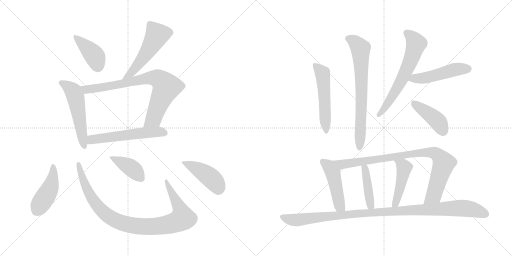
t = 0.00 s
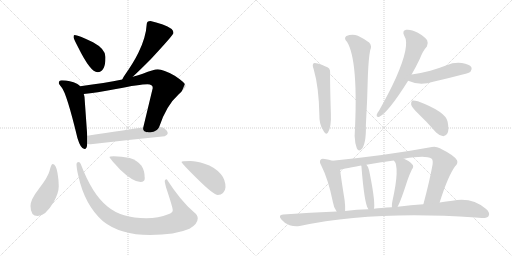
t = 2.78 s
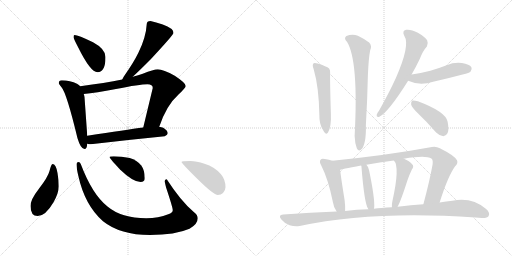
t = 5.56 s
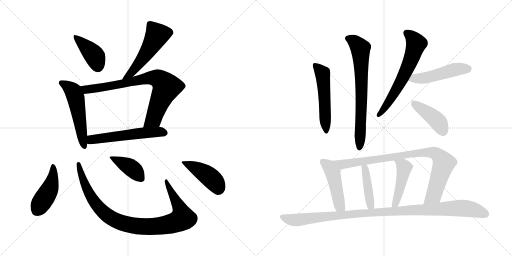
t = 8.34 s
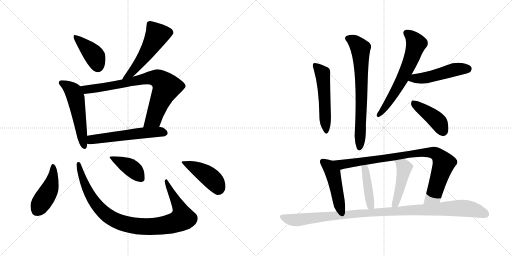
t = 11.12 s
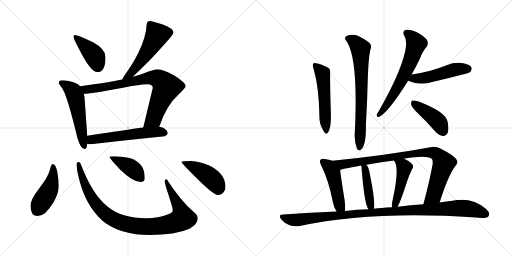
t = 13.90 s

The animated SVG that drew these frames (rendered in a browser with its animation timeline set to each time). Animation: 19 CSS @keyframes rules; one cycle of 13.90 s.

<svg version="1.1" viewBox="0 0 2048 1024" xmlns="http://www.w3.org/2000/svg">
  <g stroke="lightgray" stroke-dasharray="1,1" stroke-width="1" transform="scale(4, 4)">
    <line x1="0" y1="0" x2="256" y2="256"></line>
    <line x1="256" y1="0" x2="0" y2="256"></line>
    <line x1="128" y1="0" x2="128" y2="256"></line>
    <line x1="0" y1="128" x2="256" y2="128"></line>
    <line x1="256" y1="0" x2="512" y2="256"></line>
    <line x1="512" y1="0" x2="256" y2="256"></line>
    <line x1="384" y1="0" x2="384" y2="256"></line>
    <line x1="256" y1="128" x2="512" y2="128"></line>
  </g>
<g transform="scale(1, -1) translate(0, -850)">
   <style type="text/css">
    @keyframes keyframes0 {
      from {
       stroke: black;
       stroke-dashoffset: 409;
       stroke-width: 128;
       }
       57% {
       animation-timing-function: step-end;
       stroke: black;
       stroke-dashoffset: 0;
       stroke-width: 128;
       }
       to {
       stroke: black;
       stroke-width: 1024;
       }
       }
       #make-me-a-hanzi-animation-0 {
         animation: keyframes0 0.582845s both;
         animation-delay: 0.000000s;
         animation-timing-function: linear;
       }
    @keyframes keyframes1 {
      from {
       stroke: black;
       stroke-dashoffset: 536;
       stroke-width: 128;
       }
       64% {
       animation-timing-function: step-end;
       stroke: black;
       stroke-dashoffset: 0;
       stroke-width: 128;
       }
       to {
       stroke: black;
       stroke-width: 1024;
       }
       }
       #make-me-a-hanzi-animation-1 {
         animation: keyframes1 0.686198s both;
         animation-delay: 0.582845s;
         animation-timing-function: linear;
       }
    @keyframes keyframes2 {
      from {
       stroke: black;
       stroke-dashoffset: 542;
       stroke-width: 128;
       }
       64% {
       animation-timing-function: step-end;
       stroke: black;
       stroke-dashoffset: 0;
       stroke-width: 128;
       }
       to {
       stroke: black;
       stroke-width: 1024;
       }
       }
       #make-me-a-hanzi-animation-2 {
         animation: keyframes2 0.691081s both;
         animation-delay: 1.269043s;
         animation-timing-function: linear;
       }
    @keyframes keyframes3 {
      from {
       stroke: black;
       stroke-dashoffset: 797;
       stroke-width: 128;
       }
       72% {
       animation-timing-function: step-end;
       stroke: black;
       stroke-dashoffset: 0;
       stroke-width: 128;
       }
       to {
       stroke: black;
       stroke-width: 1024;
       }
       }
       #make-me-a-hanzi-animation-3 {
         animation: keyframes3 0.898600s both;
         animation-delay: 1.960124s;
         animation-timing-function: linear;
       }
    @keyframes keyframes4 {
      from {
       stroke: black;
       stroke-dashoffset: 566;
       stroke-width: 128;
       }
       65% {
       animation-timing-function: step-end;
       stroke: black;
       stroke-dashoffset: 0;
       stroke-width: 128;
       }
       to {
       stroke: black;
       stroke-width: 1024;
       }
       }
       #make-me-a-hanzi-animation-4 {
         animation: keyframes4 0.710612s both;
         animation-delay: 2.858724s;
         animation-timing-function: linear;
       }
    @keyframes keyframes5 {
      from {
       stroke: black;
       stroke-dashoffset: 448;
       stroke-width: 128;
       }
       59% {
       animation-timing-function: step-end;
       stroke: black;
       stroke-dashoffset: 0;
       stroke-width: 128;
       }
       to {
       stroke: black;
       stroke-width: 1024;
       }
       }
       #make-me-a-hanzi-animation-5 {
         animation: keyframes5 0.614583s both;
         animation-delay: 3.569336s;
         animation-timing-function: linear;
       }
    @keyframes keyframes6 {
      from {
       stroke: black;
       stroke-dashoffset: 970;
       stroke-width: 128;
       }
       76% {
       animation-timing-function: step-end;
       stroke: black;
       stroke-dashoffset: 0;
       stroke-width: 128;
       }
       to {
       stroke: black;
       stroke-width: 1024;
       }
       }
       #make-me-a-hanzi-animation-6 {
         animation: keyframes6 1.039388s both;
         animation-delay: 4.183919s;
         animation-timing-function: linear;
       }
    @keyframes keyframes7 {
      from {
       stroke: black;
       stroke-dashoffset: 409;
       stroke-width: 128;
       }
       57% {
       animation-timing-function: step-end;
       stroke: black;
       stroke-dashoffset: 0;
       stroke-width: 128;
       }
       to {
       stroke: black;
       stroke-width: 1024;
       }
       }
       #make-me-a-hanzi-animation-7 {
         animation: keyframes7 0.582845s both;
         animation-delay: 5.223307s;
         animation-timing-function: linear;
       }
    @keyframes keyframes8 {
      from {
       stroke: black;
       stroke-dashoffset: 443;
       stroke-width: 128;
       }
       59% {
       animation-timing-function: step-end;
       stroke: black;
       stroke-dashoffset: 0;
       stroke-width: 128;
       }
       to {
       stroke: black;
       stroke-width: 1024;
       }
       }
       #make-me-a-hanzi-animation-8 {
         animation: keyframes8 0.610514s both;
         animation-delay: 5.806152s;
         animation-timing-function: linear;
       }
    @keyframes keyframes9 {
      from {
       stroke: black;
       stroke-dashoffset: 530;
       stroke-width: 128;
       }
       63% {
       animation-timing-function: step-end;
       stroke: black;
       stroke-dashoffset: 0;
       stroke-width: 128;
       }
       to {
       stroke: black;
       stroke-width: 1024;
       }
       }
       #make-me-a-hanzi-animation-9 {
         animation: keyframes9 0.681315s both;
         animation-delay: 6.416666s;
         animation-timing-function: linear;
       }
    @keyframes keyframes10 {
      from {
       stroke: black;
       stroke-dashoffset: 716;
       stroke-width: 128;
       }
       70% {
       animation-timing-function: step-end;
       stroke: black;
       stroke-dashoffset: 0;
       stroke-width: 128;
       }
       to {
       stroke: black;
       stroke-width: 1024;
       }
       }
       #make-me-a-hanzi-animation-10 {
         animation: keyframes10 0.832682s both;
         animation-delay: 7.097981s;
         animation-timing-function: linear;
       }
    @keyframes keyframes11 {
      from {
       stroke: black;
       stroke-dashoffset: 637;
       stroke-width: 128;
       }
       67% {
       animation-timing-function: step-end;
       stroke: black;
       stroke-dashoffset: 0;
       stroke-width: 128;
       }
       to {
       stroke: black;
       stroke-width: 1024;
       }
       }
       #make-me-a-hanzi-animation-11 {
         animation: keyframes11 0.768392s both;
         animation-delay: 7.930663s;
         animation-timing-function: linear;
       }
    @keyframes keyframes12 {
      from {
       stroke: black;
       stroke-dashoffset: 492;
       stroke-width: 128;
       }
       62% {
       animation-timing-function: step-end;
       stroke: black;
       stroke-dashoffset: 0;
       stroke-width: 128;
       }
       to {
       stroke: black;
       stroke-width: 1024;
       }
       }
       #make-me-a-hanzi-animation-12 {
         animation: keyframes12 0.650391s both;
         animation-delay: 8.699055s;
         animation-timing-function: linear;
       }
    @keyframes keyframes13 {
      from {
       stroke: black;
       stroke-dashoffset: 426;
       stroke-width: 128;
       }
       58% {
       animation-timing-function: step-end;
       stroke: black;
       stroke-dashoffset: 0;
       stroke-width: 128;
       }
       to {
       stroke: black;
       stroke-width: 1024;
       }
       }
       #make-me-a-hanzi-animation-13 {
         animation: keyframes13 0.596680s both;
         animation-delay: 9.349446s;
         animation-timing-function: linear;
       }
    @keyframes keyframes14 {
      from {
       stroke: black;
       stroke-dashoffset: 472;
       stroke-width: 128;
       }
       61% {
       animation-timing-function: step-end;
       stroke: black;
       stroke-dashoffset: 0;
       stroke-width: 128;
       }
       to {
       stroke: black;
       stroke-width: 1024;
       }
       }
       #make-me-a-hanzi-animation-14 {
         animation: keyframes14 0.634115s both;
         animation-delay: 9.946126s;
         animation-timing-function: linear;
       }
    @keyframes keyframes15 {
      from {
       stroke: black;
       stroke-dashoffset: 897;
       stroke-width: 128;
       }
       74% {
       animation-timing-function: step-end;
       stroke: black;
       stroke-dashoffset: 0;
       stroke-width: 128;
       }
       to {
       stroke: black;
       stroke-width: 1024;
       }
       }
       #make-me-a-hanzi-animation-15 {
         animation: keyframes15 0.979980s both;
         animation-delay: 10.580241s;
         animation-timing-function: linear;
       }
    @keyframes keyframes16 {
      from {
       stroke: black;
       stroke-dashoffset: 420;
       stroke-width: 128;
       }
       58% {
       animation-timing-function: step-end;
       stroke: black;
       stroke-dashoffset: 0;
       stroke-width: 128;
       }
       to {
       stroke: black;
       stroke-width: 1024;
       }
       }
       #make-me-a-hanzi-animation-16 {
         animation: keyframes16 0.591797s both;
         animation-delay: 11.560221s;
         animation-timing-function: linear;
       }
    @keyframes keyframes17 {
      from {
       stroke: black;
       stroke-dashoffset: 461;
       stroke-width: 128;
       }
       60% {
       animation-timing-function: step-end;
       stroke: black;
       stroke-dashoffset: 0;
       stroke-width: 128;
       }
       to {
       stroke: black;
       stroke-width: 1024;
       }
       }
       #make-me-a-hanzi-animation-17 {
         animation: keyframes17 0.625163s both;
         animation-delay: 12.152018s;
         animation-timing-function: linear;
       }
    @keyframes keyframes18 {
      from {
       stroke: black;
       stroke-dashoffset: 1076;
       stroke-width: 128;
       }
       78% {
       animation-timing-function: step-end;
       stroke: black;
       stroke-dashoffset: 0;
       stroke-width: 128;
       }
       to {
       stroke: black;
       stroke-width: 1024;
       }
       }
       #make-me-a-hanzi-animation-18 {
         animation: keyframes18 1.125651s both;
         animation-delay: 12.777181s;
         animation-timing-function: linear;
       }
</style>
<path d="M 298.0 710.0 Q 294.0 710.0 294.0 701.0 Q 294.0 696.0 313.0 660.0 Q 362.0 561.0 390.0 561.0 Q 422.0 561.0 422.0 622.0 Q 422.0 654.0 372.0 681.0 Q 312.0 710.0 298.0 710.0 Z" fill="lightgray"></path> 
<path d="M 602.0 766.0 Q 587.0 766.0 587.0 754.0 Q 584.0 701.0 554.0 640.0 Q 534.0 599.0 500.0 551.0 Q 492.0 540.0 489.0 532.0 C 476.0 505.0 509.0 523.0 531.0 543.0 Q 555.0 565.0 603.0 613.0 Q 694.0 711.0 694.0 718.0 Q 694.0 737.0 651.0 752.0 Q 623.0 762.0 602.0 766.0 Z" fill="lightgray"></path> 
<path d="M 321.0 505.0 Q 316.0 511.0 308.0 515.0 Q 281.0 528.0 247.0 529.0 Q 235.0 529.0 235.0 517.0 Q 236.0 514.0 246.0 501.0 Q 266.0 479.0 310.0 297.0 Q 323.0 254.0 338.0 254.0 Q 348.0 254.0 349.0 275.0 L 349.0 307.0 L 338.0 462.0 Q 337.0 468.0 335.0 474.0 L 321.0 505.0 Z" fill="lightgray"></path> 
<path d="M 489.0 532.0 Q 421.0 518.0 321.0 505.0 C 291.0 501.0 305.0 471.0 335.0 474.0 Q 383.0 479.0 464.0 494.0 Q 559.0 513.0 590.0 513.0 Q 611.0 513.0 611.0 498.0 L 573.0 340.0 C 566.0 311.0 627.0 315.0 637.0 343.0 Q 666.0 429.0 713.0 471.0 Q 743.0 499.0 743.0 506.0 Q 743.0 518.0 699.0 547.0 Q 653.0 573.0 631.0 573.0 Q 615.0 573.0 571.0 555.0 Q 554.0 549.0 531.0 543.0 L 489.0 532.0 Z" fill="lightgray"></path> 
<path d="M 349.0 275.0 Q 356.0 273.0 363.0 273.0 Q 507.0 290.0 659.0 305.0 Q 671.0 311.0 671.0 317.0 Q 671.0 328.0 653.0 339.0 Q 646.0 342.0 637.0 343.0 L 573.0 340.0 Q 507.0 331.0 349.0 307.0 C 319.0 302.0 319.0 280.0 349.0 275.0 Z" fill="lightgray"></path> 
<path d="M 210.0 194.0 Q 205.0 194.0 198.0 166.0 Q 192.0 142.0 155.0 94.0 Q 122.0 52.0 122.0 26.0 Q 122.0 -14.0 151.0 -14.0 Q 182.0 -14.0 214.0 41.0 Q 235.0 78.0 235.0 105.0 Q 235.0 130.0 230.0 158.0 Q 224.0 194.0 210.0 194.0 Z" fill="lightgray"></path> 
<path d="M 315.0 202.0 Q 306.0 202.0 306.0 194.0 Q 306.0 177.0 313.0 148.0 Q 339.0 29.0 412.0 -35.0 Q 481.0 -90.0 600.0 -90.0 Q 701.0 -90.0 758.0 -65.0 Q 791.0 -46.0 791.0 -23.0 Q 791.0 -10.0 775.0 2.0 Q 723.0 46.0 667.0 133.0 Q 659.0 133.0 659.0 126.0 Q 659.0 120.0 665.0 98.0 Q 691.0 20.0 691.0 9.0 Q 691.0 -1.0 673.0 -7.0 Q 634.0 -23.0 585.0 -23.0 Q 486.0 -23.0 430.0 24.0 Q 369.0 72.0 323.0 194.0 Q 319.0 202.0 315.0 202.0 Z" fill="lightgray"></path> 
<path d="M 455.0 225.0 Q 438.0 225.0 438.0 221.0 Q 438.0 218.0 480.0 172.0 Q 532.0 122.0 562.0 122.0 Q 579.0 122.0 579.0 137.0 Q 579.0 169.0 565.0 188.0 Q 548.0 209.0 519.0 218.0 Q 486.0 225.0 455.0 225.0 Z" fill="lightgray"></path> 
<path d="M 762.0 206.0 Q 726.0 206.0 726.0 202.0 Q 726.0 197.0 792.0 132.0 Q 855.0 70.0 871.0 70.0 Q 884.0 70.0 892.0 78.0 Q 902.0 89.0 902.0 101.0 Q 902.0 132.0 883.0 154.0 Q 859.0 182.0 818.0 195.0 Q 785.0 206.0 762.0 206.0 Z" fill="lightgray"></path> 
<path d="M 1254.5 574.0 Q 1275.5 502.0 1277.5 389.0 Q 1276.5 355.0 1291.5 331.0 Q 1304.5 306.0 1312.5 321.0 Q 1325.5 343.0 1323.5 394.0 Q 1319.5 529.0 1320.5 557.0 Q 1321.5 570.0 1316.5 576.0 Q 1306.5 585.0 1270.5 596.0 Q 1258.5 600.0 1254.5 597.0 Q 1247.5 591.0 1254.5 574.0 Z" fill="lightgray"></path> 
<path d="M 1388.5 682.0 Q 1434.5 606.0 1418.5 306.0 Q 1419.5 276.0 1427.5 256.0 Q 1434.5 244.0 1443.5 251.0 Q 1465.5 269.0 1463.5 350.0 Q 1469.5 455.0 1471.5 548.0 Q 1474.5 618.0 1480.5 648.0 Q 1489.5 667.0 1476.5 680.0 Q 1460.5 693.0 1431.5 707.0 Q 1409.5 716.0 1385.5 706.0 Q 1373.5 697.0 1388.5 682.0 Z" fill="lightgray"></path> 
<path d="M 1646.5 552.0 Q 1662.5 580.0 1678.5 613.0 Q 1691.5 647.0 1707.5 664.0 Q 1714.5 676.0 1708.5 689.0 Q 1702.5 701.0 1671.5 719.0 Q 1643.5 734.0 1624.5 731.0 Q 1606.5 727.0 1617.5 706.0 Q 1641.5 670.0 1583.5 538.0 Q 1555.5 477.0 1516.5 408.0 Q 1507.5 396.0 1506.5 390.0 Q 1505.5 380.0 1517.5 383.0 Q 1553.5 401.0 1632.5 527.0 L 1646.5 552.0 Z" fill="lightgray"></path> 
<path d="M 1632.5 527.0 Q 1678.5 506.0 1732.5 523.0 Q 1790.5 536.0 1850.5 552.0 Q 1878.5 559.0 1882.5 564.0 Q 1889.5 573.0 1885.5 581.0 Q 1878.5 593.0 1847.5 598.0 Q 1816.5 602.0 1786.5 589.0 Q 1755.5 577.0 1721.5 567.0 Q 1687.5 558.0 1646.5 552.0 C 1616.5 548.0 1604.5 539.0 1632.5 527.0 Z" fill="lightgray"></path> 
<path d="M 1671.5 397.0 Q 1707.5 363.0 1744.5 320.0 Q 1757.5 307.0 1773.5 305.0 Q 1783.5 305.0 1790.5 318.0 Q 1796.5 331.0 1790.5 363.0 Q 1783.5 403.0 1671.5 445.0 Q 1656.5 449.0 1649.5 448.0 Q 1643.5 444.0 1644.5 432.0 Q 1647.5 420.0 1671.5 397.0 Z" fill="lightgray"></path> 
<path d="M 1329.5 207.0 Q 1316.5 211.0 1299.5 214.0 Q 1286.5 218.0 1282.5 211.0 Q 1275.5 204.0 1285.5 187.0 Q 1313.5 132.0 1331.5 42.0 Q 1334.5 20.0 1346.5 4.0 C 1363.5 -21.0 1379.5 -24.0 1380.5 6.0 Q 1381.5 24.0 1378.5 49.0 Q 1363.5 142.0 1360.5 171.0 C 1357.5 199.0 1357.5 199.0 1329.5 207.0 Z" fill="lightgray"></path> 
<path d="M 1758.5 40.0 Q 1791.5 145.0 1820.5 185.0 Q 1832.5 195.0 1828.5 208.0 Q 1821.5 226.0 1759.5 257.0 Q 1743.5 266.0 1727.5 262.0 Q 1549.5 229.0 1329.5 207.0 C 1299.5 204.0 1331.5 164.0 1360.5 171.0 Q 1360.5 172.0 1444.5 188.0 L 1465.5 191.0 Q 1517.5 201.0 1575.5 208.0 L 1615.5 215.0 Q 1702.5 230.0 1725.5 216.0 Q 1732.5 212.0 1730.5 193.0 Q 1718.5 126.0 1693.5 33.0 C 1685.5 4.0 1749.5 11.0 1758.5 40.0 Z" fill="lightgray"></path> 
<path d="M 1495.5 15.0 Q 1495.5 16.0 1496.5 18.0 Q 1500.5 52.0 1476.5 168.0 Q 1475.5 181.0 1465.5 191.0 C 1445.5 214.0 1437.5 217.0 1444.5 188.0 L 1445.5 187.0 Q 1457.5 34.0 1472.5 15.0 L 1473.5 13.0 C 1488.5 -13.0 1489.5 -14.0 1495.5 15.0 Z" fill="lightgray"></path> 
<path d="M 1590.5 23.0 Q 1603.5 47.0 1629.5 128.0 Q 1635.5 147.0 1647.5 172.0 Q 1657.5 185.0 1648.5 193.0 Q 1638.5 206.0 1615.5 215.0 C 1587.5 227.0 1557.5 232.0 1575.5 208.0 Q 1600.5 183.0 1569.5 45.0 Q 1566.5 32.0 1567.5 21.0 C 1568.5 -9.0 1577.5 -4.0 1590.5 23.0 Z" fill="lightgray"></path> 
<path d="M 1346.5 4.0 Q 1243.5 0.0 1132.5 -8.0 Q 1110.5 -9.0 1125.5 -28.0 Q 1138.5 -44.0 1158.5 -51.0 Q 1180.5 -58.0 1198.5 -54.0 Q 1492.5 9.0 1902.5 -20.0 Q 1914.5 -20.0 1927.5 -22.0 Q 1948.5 -23.0 1954.5 -14.0 Q 1961.5 -1.0 1944.5 14.0 Q 1887.5 63.0 1809.5 47.0 Q 1785.5 44.0 1758.5 40.0 L 1693.5 33.0 Q 1644.5 30.0 1590.5 23.0 L 1567.5 21.0 Q 1546.5 21.0 1526.5 18.0 Q 1510.5 17.0 1495.5 15.0 L 1473.5 13.0 Q 1427.5 12.0 1380.5 6.0 L 1346.5 4.0 Z" fill="lightgray"></path> 
      <clipPath id="make-me-a-hanzi-clip-0">
      <path d="M 298.0 710.0 Q 294.0 710.0 294.0 701.0 Q 294.0 696.0 313.0 660.0 Q 362.0 561.0 390.0 561.0 Q 422.0 561.0 422.0 622.0 Q 422.0 654.0 372.0 681.0 Q 312.0 710.0 298.0 710.0 Z" fill="lightgray"></path>
      </clipPath>
      <path clip-path="url(#make-me-a-hanzi-clip-0)" d="M 301.0 703.0 L 378.0 627.0 L 391.0 584.0 " fill="none" id="make-me-a-hanzi-animation-0" stroke-dasharray="281 562" stroke-linecap="round"></path>

      <clipPath id="make-me-a-hanzi-clip-1">
      <path d="M 602.0 766.0 Q 587.0 766.0 587.0 754.0 Q 584.0 701.0 554.0 640.0 Q 534.0 599.0 500.0 551.0 Q 492.0 540.0 489.0 532.0 C 476.0 505.0 509.0 523.0 531.0 543.0 Q 555.0 565.0 603.0 613.0 Q 694.0 711.0 694.0 718.0 Q 694.0 737.0 651.0 752.0 Q 623.0 762.0 602.0 766.0 Z" fill="lightgray"></path>
      </clipPath>
      <path clip-path="url(#make-me-a-hanzi-clip-1)" d="M 685.0 720.0 L 628.0 710.0 L 578.0 625.0 L 521.0 554.0 L 496.0 534.0 " fill="none" id="make-me-a-hanzi-animation-1" stroke-dasharray="408 816" stroke-linecap="round"></path>

      <clipPath id="make-me-a-hanzi-clip-2">
      <path d="M 321.0 505.0 Q 316.0 511.0 308.0 515.0 Q 281.0 528.0 247.0 529.0 Q 235.0 529.0 235.0 517.0 Q 236.0 514.0 246.0 501.0 Q 266.0 479.0 310.0 297.0 Q 323.0 254.0 338.0 254.0 Q 348.0 254.0 349.0 275.0 L 349.0 307.0 L 338.0 462.0 Q 337.0 468.0 335.0 474.0 L 321.0 505.0 Z" fill="lightgray"></path>
      </clipPath>
      <path clip-path="url(#make-me-a-hanzi-clip-2)" d="M 244.0 519.0 L 289.0 489.0 L 301.0 465.0 L 337.0 263.0 " fill="none" id="make-me-a-hanzi-animation-2" stroke-dasharray="414 828" stroke-linecap="round"></path>

      <clipPath id="make-me-a-hanzi-clip-3">
      <path d="M 489.0 532.0 Q 421.0 518.0 321.0 505.0 C 291.0 501.0 305.0 471.0 335.0 474.0 Q 383.0 479.0 464.0 494.0 Q 559.0 513.0 590.0 513.0 Q 611.0 513.0 611.0 498.0 L 573.0 340.0 C 566.0 311.0 627.0 315.0 637.0 343.0 Q 666.0 429.0 713.0 471.0 Q 743.0 499.0 743.0 506.0 Q 743.0 518.0 699.0 547.0 Q 653.0 573.0 631.0 573.0 Q 615.0 573.0 571.0 555.0 Q 554.0 549.0 531.0 543.0 L 489.0 532.0 Z" fill="lightgray"></path>
      </clipPath>
      <path clip-path="url(#make-me-a-hanzi-clip-3)" d="M 330.0 503.0 L 345.0 492.0 L 362.0 493.0 L 494.0 515.0 L 589.0 538.0 L 637.0 533.0 L 666.0 503.0 L 614.0 374.0 L 579.0 346.0 " fill="none" id="make-me-a-hanzi-animation-3" stroke-dasharray="669 1338" stroke-linecap="round"></path>

      <clipPath id="make-me-a-hanzi-clip-4">
      <path d="M 349.0 275.0 Q 356.0 273.0 363.0 273.0 Q 507.0 290.0 659.0 305.0 Q 671.0 311.0 671.0 317.0 Q 671.0 328.0 653.0 339.0 Q 646.0 342.0 637.0 343.0 L 573.0 340.0 Q 507.0 331.0 349.0 307.0 C 319.0 302.0 319.0 280.0 349.0 275.0 Z" fill="lightgray"></path>
      </clipPath>
      <path clip-path="url(#make-me-a-hanzi-clip-4)" d="M 357.0 280.0 L 367.0 291.0 L 420.0 300.0 L 580.0 319.0 L 660.0 319.0 " fill="none" id="make-me-a-hanzi-animation-4" stroke-dasharray="438 876" stroke-linecap="round"></path>

      <clipPath id="make-me-a-hanzi-clip-5">
      <path d="M 210.0 194.0 Q 205.0 194.0 198.0 166.0 Q 192.0 142.0 155.0 94.0 Q 122.0 52.0 122.0 26.0 Q 122.0 -14.0 151.0 -14.0 Q 182.0 -14.0 214.0 41.0 Q 235.0 78.0 235.0 105.0 Q 235.0 130.0 230.0 158.0 Q 224.0 194.0 210.0 194.0 Z" fill="lightgray"></path>
      </clipPath>
      <path clip-path="url(#make-me-a-hanzi-clip-5)" d="M 212.0 187.0 L 213.0 148.0 L 202.0 102.0 L 149.0 11.0 " fill="none" id="make-me-a-hanzi-animation-5" stroke-dasharray="320 640" stroke-linecap="round"></path>

      <clipPath id="make-me-a-hanzi-clip-6">
      <path d="M 315.0 202.0 Q 306.0 202.0 306.0 194.0 Q 306.0 177.0 313.0 148.0 Q 339.0 29.0 412.0 -35.0 Q 481.0 -90.0 600.0 -90.0 Q 701.0 -90.0 758.0 -65.0 Q 791.0 -46.0 791.0 -23.0 Q 791.0 -10.0 775.0 2.0 Q 723.0 46.0 667.0 133.0 Q 659.0 133.0 659.0 126.0 Q 659.0 120.0 665.0 98.0 Q 691.0 20.0 691.0 9.0 Q 691.0 -1.0 673.0 -7.0 Q 634.0 -23.0 585.0 -23.0 Q 486.0 -23.0 430.0 24.0 Q 369.0 72.0 323.0 194.0 Q 319.0 202.0 315.0 202.0 Z" fill="lightgray"></path>
      </clipPath>
      <path clip-path="url(#make-me-a-hanzi-clip-6)" d="M 315.0 194.0 L 352.0 84.0 L 390.0 26.0 L 445.0 -22.0 L 478.0 -38.0 L 530.0 -52.0 L 646.0 -53.0 L 703.0 -39.0 L 730.0 -23.0 L 720.0 16.0 L 679.0 89.0 L 669.0 123.0 " fill="none" id="make-me-a-hanzi-animation-6" stroke-dasharray="842 1684" stroke-linecap="round"></path>

      <clipPath id="make-me-a-hanzi-clip-7">
      <path d="M 455.0 225.0 Q 438.0 225.0 438.0 221.0 Q 438.0 218.0 480.0 172.0 Q 532.0 122.0 562.0 122.0 Q 579.0 122.0 579.0 137.0 Q 579.0 169.0 565.0 188.0 Q 548.0 209.0 519.0 218.0 Q 486.0 225.0 455.0 225.0 Z" fill="lightgray"></path>
      </clipPath>
      <path clip-path="url(#make-me-a-hanzi-clip-7)" d="M 441.0 221.0 L 530.0 175.0 L 565.0 136.0 " fill="none" id="make-me-a-hanzi-animation-7" stroke-dasharray="281 562" stroke-linecap="round"></path>

      <clipPath id="make-me-a-hanzi-clip-8">
      <path d="M 762.0 206.0 Q 726.0 206.0 726.0 202.0 Q 726.0 197.0 792.0 132.0 Q 855.0 70.0 871.0 70.0 Q 884.0 70.0 892.0 78.0 Q 902.0 89.0 902.0 101.0 Q 902.0 132.0 883.0 154.0 Q 859.0 182.0 818.0 195.0 Q 785.0 206.0 762.0 206.0 Z" fill="lightgray"></path>
      </clipPath>
      <path clip-path="url(#make-me-a-hanzi-clip-8)" d="M 729.0 202.0 L 777.0 181.0 L 834.0 146.0 L 861.0 120.0 L 873.0 92.0 " fill="none" id="make-me-a-hanzi-animation-8" stroke-dasharray="315 630" stroke-linecap="round"></path>

      <clipPath id="make-me-a-hanzi-clip-9">
      <path d="M 1254.5 574.0 Q 1275.5 502.0 1277.5 389.0 Q 1276.5 355.0 1291.5 331.0 Q 1304.5 306.0 1312.5 321.0 Q 1325.5 343.0 1323.5 394.0 Q 1319.5 529.0 1320.5 557.0 Q 1321.5 570.0 1316.5 576.0 Q 1306.5 585.0 1270.5 596.0 Q 1258.5 600.0 1254.5 597.0 Q 1247.5 591.0 1254.5 574.0 Z" fill="lightgray"></path>
      </clipPath>
      <path clip-path="url(#make-me-a-hanzi-clip-9)" d="M 1259.5 590.0 L 1290.5 555.0 L 1302.5 328.0 " fill="none" id="make-me-a-hanzi-animation-9" stroke-dasharray="402 804" stroke-linecap="round"></path>

      <clipPath id="make-me-a-hanzi-clip-10">
      <path d="M 1388.5 682.0 Q 1434.5 606.0 1418.5 306.0 Q 1419.5 276.0 1427.5 256.0 Q 1434.5 244.0 1443.5 251.0 Q 1465.5 269.0 1463.5 350.0 Q 1469.5 455.0 1471.5 548.0 Q 1474.5 618.0 1480.5 648.0 Q 1489.5 667.0 1476.5 680.0 Q 1460.5 693.0 1431.5 707.0 Q 1409.5 716.0 1385.5 706.0 Q 1373.5 697.0 1388.5 682.0 Z" fill="lightgray"></path>
      </clipPath>
      <path clip-path="url(#make-me-a-hanzi-clip-10)" d="M 1394.5 695.0 L 1418.5 683.0 L 1442.5 650.0 L 1446.5 468.0 L 1437.5 258.0 " fill="none" id="make-me-a-hanzi-animation-10" stroke-dasharray="588 1176" stroke-linecap="round"></path>

      <clipPath id="make-me-a-hanzi-clip-11">
      <path d="M 1646.5 552.0 Q 1662.5 580.0 1678.5 613.0 Q 1691.5 647.0 1707.5 664.0 Q 1714.5 676.0 1708.5 689.0 Q 1702.5 701.0 1671.5 719.0 Q 1643.5 734.0 1624.5 731.0 Q 1606.5 727.0 1617.5 706.0 Q 1641.5 670.0 1583.5 538.0 Q 1555.5 477.0 1516.5 408.0 Q 1507.5 396.0 1506.5 390.0 Q 1505.5 380.0 1517.5 383.0 Q 1553.5 401.0 1632.5 527.0 L 1646.5 552.0 Z" fill="lightgray"></path>
      </clipPath>
      <path clip-path="url(#make-me-a-hanzi-clip-11)" d="M 1626.5 717.0 L 1644.5 705.0 L 1664.5 675.0 L 1652.5 633.0 L 1585.5 490.0 L 1514.5 391.0 " fill="none" id="make-me-a-hanzi-animation-11" stroke-dasharray="509 1018" stroke-linecap="round"></path>

      <clipPath id="make-me-a-hanzi-clip-12">
      <path d="M 1632.5 527.0 Q 1678.5 506.0 1732.5 523.0 Q 1790.5 536.0 1850.5 552.0 Q 1878.5 559.0 1882.5 564.0 Q 1889.5 573.0 1885.5 581.0 Q 1878.5 593.0 1847.5 598.0 Q 1816.5 602.0 1786.5 589.0 Q 1755.5 577.0 1721.5 567.0 Q 1687.5 558.0 1646.5 552.0 C 1616.5 548.0 1604.5 539.0 1632.5 527.0 Z" fill="lightgray"></path>
      </clipPath>
      <path clip-path="url(#make-me-a-hanzi-clip-12)" d="M 1641.5 530.0 L 1719.5 543.0 L 1814.5 571.0 L 1872.5 575.0 " fill="none" id="make-me-a-hanzi-animation-12" stroke-dasharray="364 728" stroke-linecap="round"></path>

      <clipPath id="make-me-a-hanzi-clip-13">
      <path d="M 1671.5 397.0 Q 1707.5 363.0 1744.5 320.0 Q 1757.5 307.0 1773.5 305.0 Q 1783.5 305.0 1790.5 318.0 Q 1796.5 331.0 1790.5 363.0 Q 1783.5 403.0 1671.5 445.0 Q 1656.5 449.0 1649.5 448.0 Q 1643.5 444.0 1644.5 432.0 Q 1647.5 420.0 1671.5 397.0 Z" fill="lightgray"></path>
      </clipPath>
      <path clip-path="url(#make-me-a-hanzi-clip-13)" d="M 1653.5 440.0 L 1749.5 366.0 L 1772.5 323.0 " fill="none" id="make-me-a-hanzi-animation-13" stroke-dasharray="298 596" stroke-linecap="round"></path>

      <clipPath id="make-me-a-hanzi-clip-14">
      <path d="M 1329.5 207.0 Q 1316.5 211.0 1299.5 214.0 Q 1286.5 218.0 1282.5 211.0 Q 1275.5 204.0 1285.5 187.0 Q 1313.5 132.0 1331.5 42.0 Q 1334.5 20.0 1346.5 4.0 C 1363.5 -21.0 1379.5 -24.0 1380.5 6.0 Q 1381.5 24.0 1378.5 49.0 Q 1363.5 142.0 1360.5 171.0 C 1357.5 199.0 1357.5 199.0 1329.5 207.0 Z" fill="lightgray"></path>
      </clipPath>
      <path clip-path="url(#make-me-a-hanzi-clip-14)" d="M 1292.5 203.0 L 1315.5 184.0 L 1330.5 159.0 L 1358.5 27.0 L 1374.5 12.0 " fill="none" id="make-me-a-hanzi-animation-14" stroke-dasharray="344 688" stroke-linecap="round"></path>

      <clipPath id="make-me-a-hanzi-clip-15">
      <path d="M 1758.5 40.0 Q 1791.5 145.0 1820.5 185.0 Q 1832.5 195.0 1828.5 208.0 Q 1821.5 226.0 1759.5 257.0 Q 1743.5 266.0 1727.5 262.0 Q 1549.5 229.0 1329.5 207.0 C 1299.5 204.0 1331.5 164.0 1360.5 171.0 Q 1360.5 172.0 1444.5 188.0 L 1465.5 191.0 Q 1517.5 201.0 1575.5 208.0 L 1615.5 215.0 Q 1702.5 230.0 1725.5 216.0 Q 1732.5 212.0 1730.5 193.0 Q 1718.5 126.0 1693.5 33.0 C 1685.5 4.0 1749.5 11.0 1758.5 40.0 Z" fill="lightgray"></path>
      </clipPath>
      <path clip-path="url(#make-me-a-hanzi-clip-15)" d="M 1338.5 204.0 L 1366.5 192.0 L 1681.5 239.0 L 1739.5 238.0 L 1768.5 210.0 L 1774.5 194.0 L 1738.5 80.0 L 1723.5 58.0 L 1699.5 40.0 " fill="none" id="make-me-a-hanzi-animation-15" stroke-dasharray="769 1538" stroke-linecap="round"></path>

      <clipPath id="make-me-a-hanzi-clip-16">
      <path d="M 1495.5 15.0 Q 1495.5 16.0 1496.5 18.0 Q 1500.5 52.0 1476.5 168.0 Q 1475.5 181.0 1465.5 191.0 C 1445.5 214.0 1437.5 217.0 1444.5 188.0 L 1445.5 187.0 Q 1457.5 34.0 1472.5 15.0 L 1473.5 13.0 C 1488.5 -13.0 1489.5 -14.0 1495.5 15.0 Z" fill="lightgray"></path>
      </clipPath>
      <path clip-path="url(#make-me-a-hanzi-clip-16)" d="M 1461.5 180.0 L 1479.5 51.0 L 1478.5 17.0 " fill="none" id="make-me-a-hanzi-animation-16" stroke-dasharray="292 584" stroke-linecap="round"></path>

      <clipPath id="make-me-a-hanzi-clip-17">
      <path d="M 1590.5 23.0 Q 1603.5 47.0 1629.5 128.0 Q 1635.5 147.0 1647.5 172.0 Q 1657.5 185.0 1648.5 193.0 Q 1638.5 206.0 1615.5 215.0 C 1587.5 227.0 1557.5 232.0 1575.5 208.0 Q 1600.5 183.0 1569.5 45.0 Q 1566.5 32.0 1567.5 21.0 C 1568.5 -9.0 1577.5 -4.0 1590.5 23.0 Z" fill="lightgray"></path>
      </clipPath>
      <path clip-path="url(#make-me-a-hanzi-clip-17)" d="M 1582.5 209.0 L 1617.5 176.0 L 1598.5 89.0 L 1583.5 40.0 L 1572.5 27.0 " fill="none" id="make-me-a-hanzi-animation-17" stroke-dasharray="333 666" stroke-linecap="round"></path>

      <clipPath id="make-me-a-hanzi-clip-18">
      <path d="M 1346.5 4.0 Q 1243.5 0.0 1132.5 -8.0 Q 1110.5 -9.0 1125.5 -28.0 Q 1138.5 -44.0 1158.5 -51.0 Q 1180.5 -58.0 1198.5 -54.0 Q 1492.5 9.0 1902.5 -20.0 Q 1914.5 -20.0 1927.5 -22.0 Q 1948.5 -23.0 1954.5 -14.0 Q 1961.5 -1.0 1944.5 14.0 Q 1887.5 63.0 1809.5 47.0 Q 1785.5 44.0 1758.5 40.0 L 1693.5 33.0 Q 1644.5 30.0 1590.5 23.0 L 1567.5 21.0 Q 1546.5 21.0 1526.5 18.0 Q 1510.5 17.0 1495.5 15.0 L 1473.5 13.0 Q 1427.5 12.0 1380.5 6.0 L 1346.5 4.0 Z" fill="lightgray"></path>
      </clipPath>
      <path clip-path="url(#make-me-a-hanzi-clip-18)" d="M 1129.5 -18.0 L 1181.5 -30.0 L 1420.5 -4.0 L 1837.5 18.0 L 1886.5 13.0 L 1942.5 -6.0 " fill="none" id="make-me-a-hanzi-animation-18" stroke-dasharray="948 1896" stroke-linecap="round"></path>

</g>
</svg>
